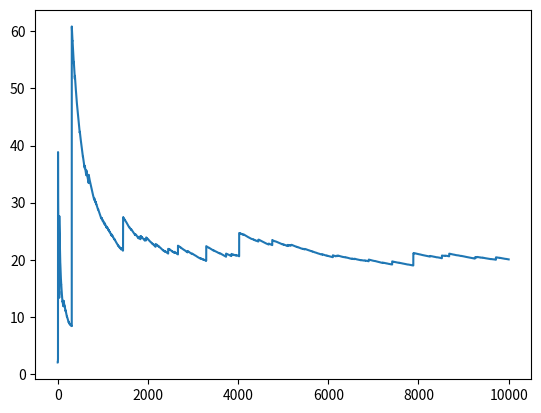

The script that saved this image:
import numpy as np
import matplotlib.pyplot as plt

payout_max = 20
games = 10000

x = np.zeros(shape=(games, payout_max-1), dtype=int)
x[:, :-1] = np.random.randint(0, 2, size=(games, payout_max-2))

for i in np.arange(payout_max-3):
    x[:, i+1] = x[:, i] * x[:, i+1]

y = np.zeros(shape=(games, payout_max-1), dtype=int)
for i in np.arange(payout_max-2):
    y[:, i] = x[:, i] == x[:, i+1]
idx1, idx2 = np.nonzero((y[:, :-1]) == 0)

winning_amount = np.zeros(games, dtype=int)
winning_amount[:] = 2
winning_amount[idx1] = 2**(idx2+2)

xaxis = np.arange(1, games+1)
plt.plot(xaxis, np.cumsum(winning_amount)*1.0/xaxis)
plt.show()
